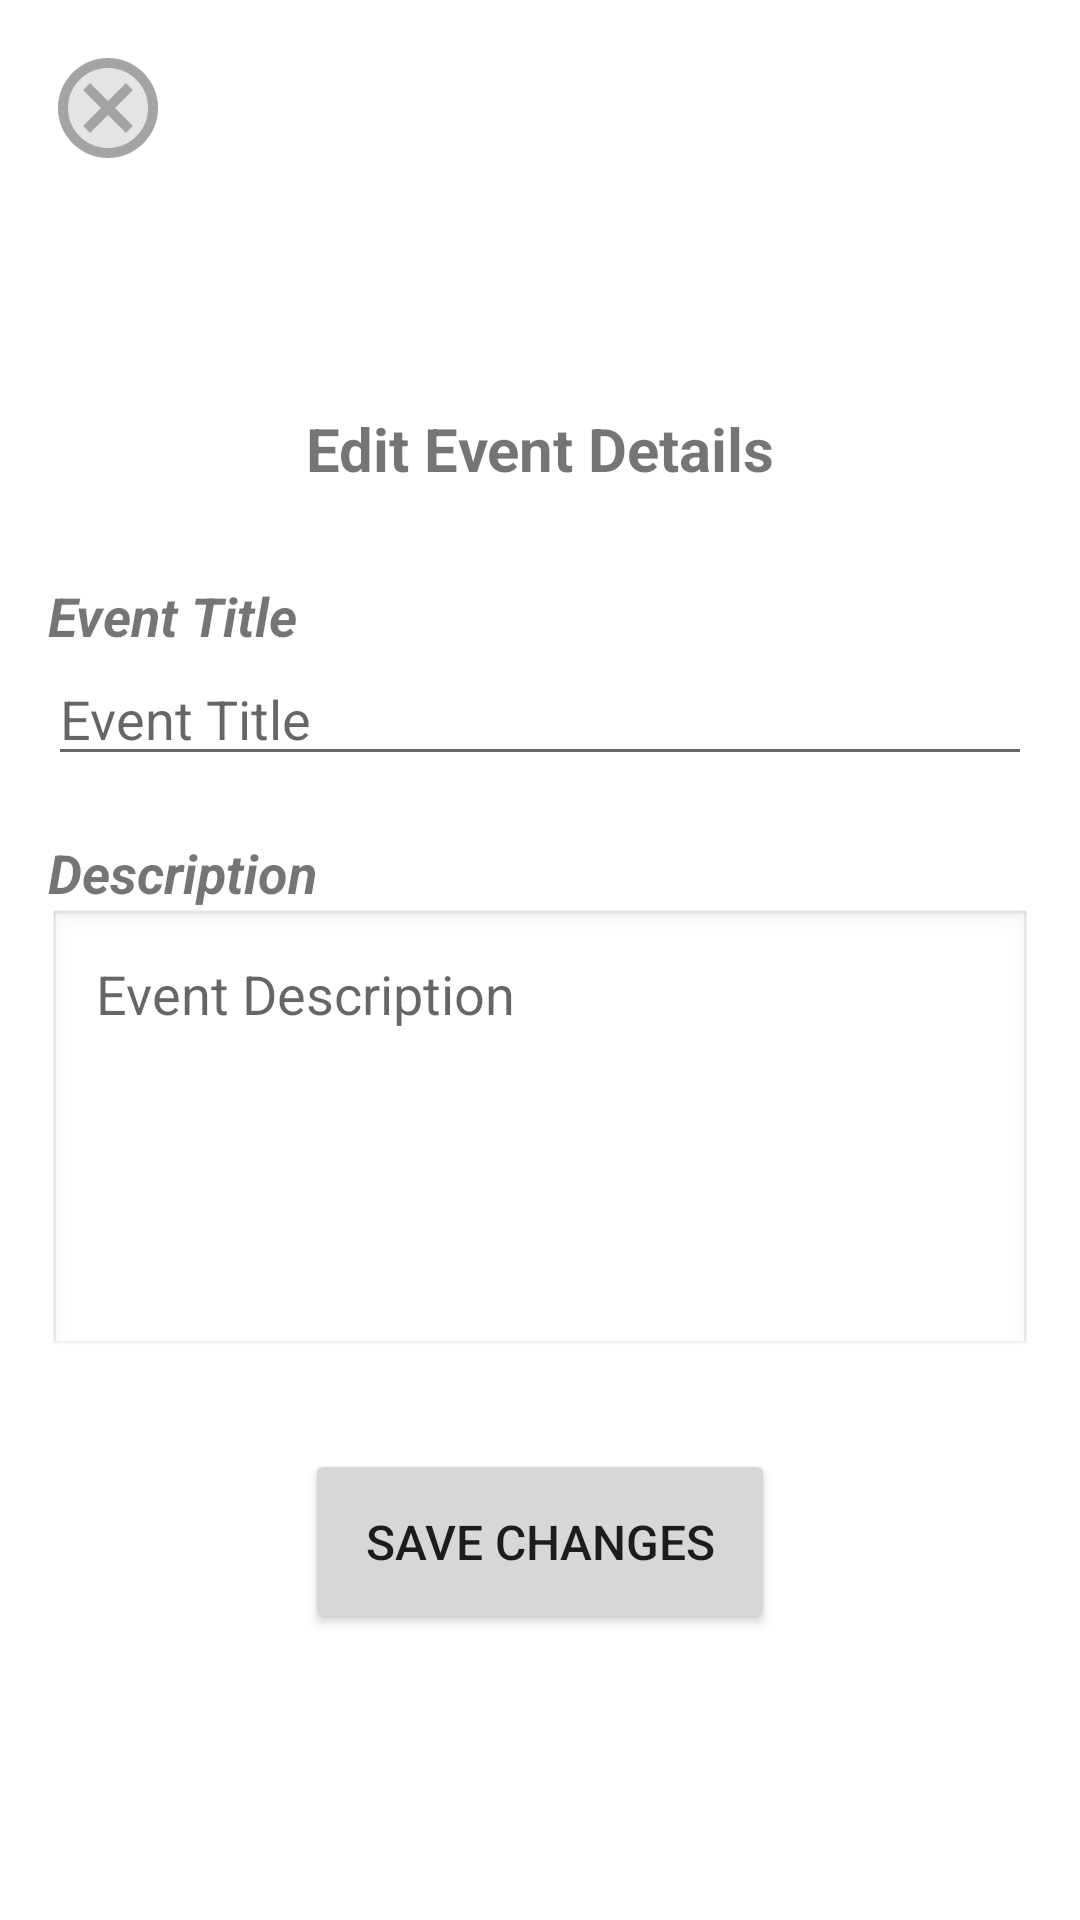

Reconstruct the res/layout file that produces this screen, plus the resources it refers to.
<!-- AndroidManifest.xml: application theme Theme.CircleLink -->
<!-- res/layout/activity_edit_event.xml -->
<?xml version="1.0" encoding="utf-8"?>
<LinearLayout xmlns:android="http://schemas.android.com/apk/res/android"
    android:layout_width="match_parent"
    android:layout_height="match_parent"
    android:orientation="vertical"
    android:padding="16dp">

    <ImageButton
        android:layout_width="wrap_content"
        android:layout_height="wrap_content"
        android:src="@drawable/twotone_cancel_24"
        android:background="@null"
        android:onClick="closeAction"/>

    <TextView
        android:layout_width="match_parent"
        android:layout_height="wrap_content"
        android:layout_marginTop="80dp"
        android:text="Edit Event Details"
        android:textSize="20sp"
        android:textStyle="bold"
        android:textAlignment="center"/>

    <TextView
        android:layout_width="match_parent"
        android:layout_height="wrap_content"
        android:layout_marginTop="30dp"
        android:text="Event Title"
        android:textSize="18sp"
        android:textStyle="bold|italic" />

    <EditText
        android:id="@+id/editTitle"
        android:layout_width="match_parent"
        android:layout_height="wrap_content"
        android:hint="Event Title"
        android:inputType="text" />

    <TextView
        android:layout_width="match_parent"
        android:layout_height="wrap_content"
        android:layout_marginTop="20dp"
        android:text="Description"
        android:textSize="18sp"
        android:textStyle="bold|italic" />

    <EditText
        android:id="@+id/editDescription"
        android:layout_width="match_parent"
        android:layout_height="150dp"
        android:background="@android:drawable/edit_text"
        android:gravity="top|start"
        android:hint="Event Description"
        android:inputType="textMultiLine"
        android:lineSpacingExtra="4dp"
        android:padding="16dp"
        android:scrollbars="vertical" />

    <Button
        android:id="@+id/saveButton"
        android:layout_width="wrap_content"
        android:layout_height="wrap_content"
        android:layout_marginTop="30dp"
        android:padding="20dp"
        android:textSize="16sp"
        android:layout_gravity="center"
        android:text="Save Changes"
        android:onClick="saveEditAction"/>
</LinearLayout>
<!-- resources referenced by this layout -->
<resources>
  <!-- drawable twotone_cancel_24 (drawable) -->
  <vector xmlns:android="http://schemas.android.com/apk/res/android" android:height="40dp" android:tint="#A5A3A3" android:viewportHeight="24" android:viewportWidth="24" android:width="40dp">
        
      <path android:fillAlpha="0.3" android:fillColor="@android:color/white" android:pathData="M12,4c-4.41,0 -8,3.59 -8,8s3.59,8 8,8 8,-3.59 8,-8 -3.59,-8 -8,-8zM17,15.59L15.59,17 12,13.41 8.41,17 7,15.59 10.59,12 7,8.41 8.41,7 12,10.59 15.59,7 17,8.41 13.41,12 17,15.59z" android:strokeAlpha="0.3"/>
        
      <path android:fillColor="@android:color/white" android:pathData="M12,2C6.47,2 2,6.47 2,12s4.47,10 10,10 10,-4.47 10,-10S17.53,2 12,2zM12,20c-4.41,0 -8,-3.59 -8,-8s3.59,-8 8,-8 8,3.59 8,8 -3.59,8 -8,8zM15.59,7L12,10.59 8.41,7 7,8.41 10.59,12 7,15.59 8.41,17 12,13.41 15.59,17 17,15.59 13.41,12 17,8.41z"/>
      
  </vector>
  <style name="Theme.CircleLink" parent="Theme.MaterialComponents.DayNight.NoActionBar">
          
          <item name="colorPrimary">@color/purple_500</item>
          <item name="colorPrimaryVariant">@color/purple_700</item>
          <item name="colorOnPrimary">@color/white</item>
          
          <item name="colorSecondary">@color/teal_200</item>
          <item name="colorSecondaryVariant">@color/teal_700</item>
          <item name="colorOnSecondary">@color/black</item>
          
          <item name="android:statusBarColor">?attr/colorPrimaryVariant</item>
          
      </style>
  <color name="purple_500">#FF6200EE</color>
  <color name="purple_700">#FF3700B3</color>
  <color name="white">#FFFFFFFF</color>
  <color name="teal_200">#FF03DAC5</color>
  <color name="teal_700">#FF018786</color>
  <color name="black">#FF000000</color>
</resources>
